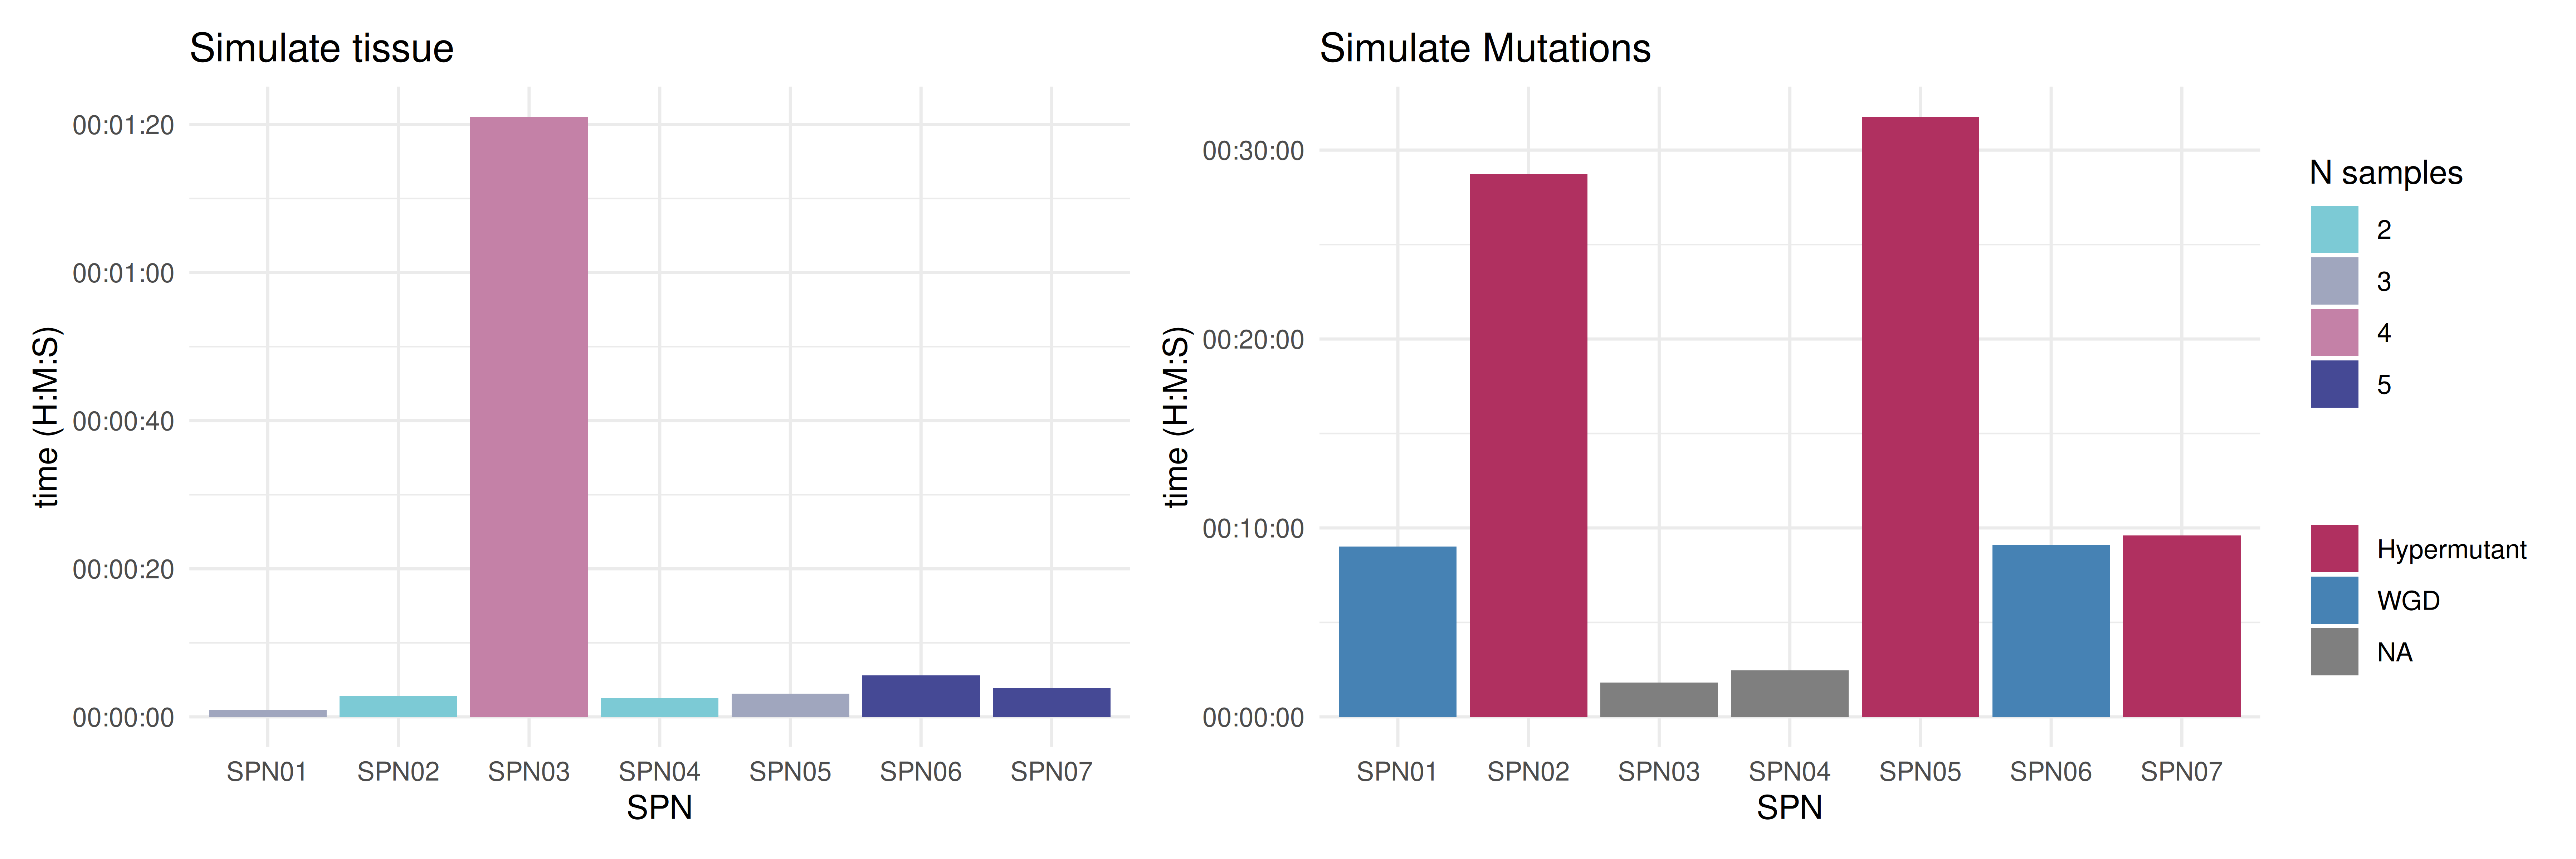

R code for this plot:
library(dplyr)
library(hms)
library(ggplot2)
library(patchwork)
library(lubridate)
library(optparse)

spns <- paste0('SPN0', 1:7)
sample_table <- tibble(sample = spns, 
                       N = c(3,2,4,2,3,5,5), 
                       hypermutant = c(F,T,F,F,T,F,T), 
                       type = c('WGD', 'Hypermutant', NA, NA, 'Hypermutant', 'WGD', 'Hypermutant'))

base <- '../../SCOUT/time/'
table <- tibble()
for (spn in spns){
  if (file.exists(file.path(base, paste0(spn, '_tissue.rds'))) & file.exists(file.path(base, paste0(spn, '_mutations.rds')))){
    print(spn)
    tissue <- readRDS(file.path(base, paste0(spn, '_tissue.rds'))) 
    muts <- readRDS(file.path(base, paste0(spn, '_mutations.rds'))) 
    tmp <- tibble(sample = spn, 
                  time_sample_forest =  tissue$cpu_time_secs, 
                  mem_sample_forest = tissue$memory_used_MB,
                  time_phylo_forest =  muts$cpu_time_secs, 
                  mem_phylo_forest = muts$memory_used_MB)
    table <- bind_rows(table, tmp)
  }
}

table <- table %>% left_join(sample_table)

plt <- table %>% 
  ggplot() +
  geom_col(aes(x = sample, y = hms::as_hms(time_sample_forest), fill = as.factor(N))) +
  ylab('time (H:M:S)') +
  scale_fill_manual('N samples', values = c('#7CCAD5', '#A0A6BE', '#C481A7', '#454995'))   +
  theme_minimal() + 
  xlab('SPN') + 
  ggtitle('Simulate tissue') + 
table %>% 
  ggplot() +
  geom_col(aes(x = sample, y = hms::as_hms(time_phylo_forest), fill = as.factor(type))) +
  ylab('time (H:M:S)') +
  xlab('SPN') + 
  scale_fill_manual('', values = c('Hypermutant' = 'maroon', 'NA' = 'slategrey', 'WGD' = 'steelblue')) + 
  theme_minimal() + 
  ggtitle('Simulate Mutations') +
  plot_layout(guides = 'collect')

plt

ggsave(filename = 'plot_time_ProCESS.png', plot = plt, width = 12, height = 4, units = 'in', dpi = 600)
ggsave(filename = 'plot_time_ProCESS.pdf', plot = plt, width = 12, height = 4, units = 'in', dpi = 600)
saveRDS(object = table, file='time_ProCESS.rds')
